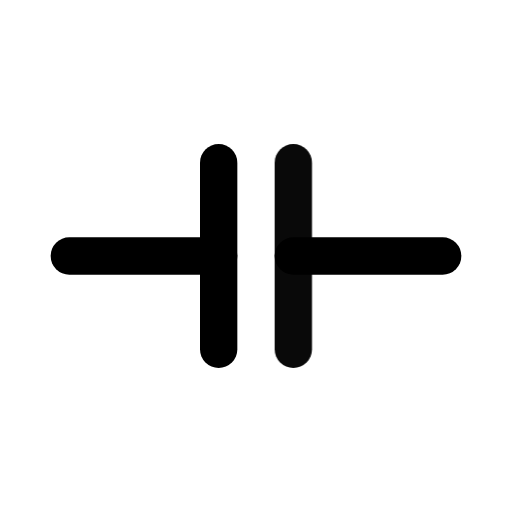
t = 0.00 s
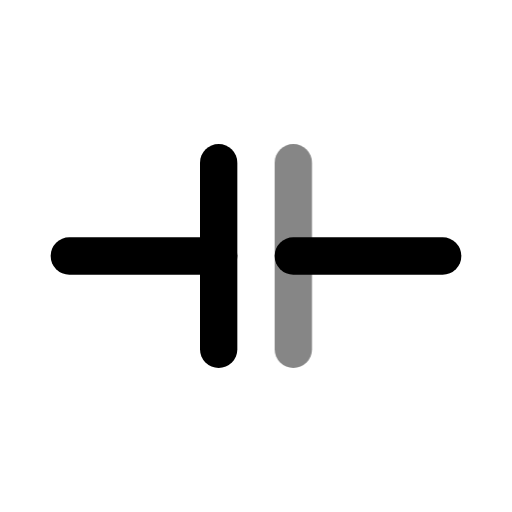
t = 0.39 s
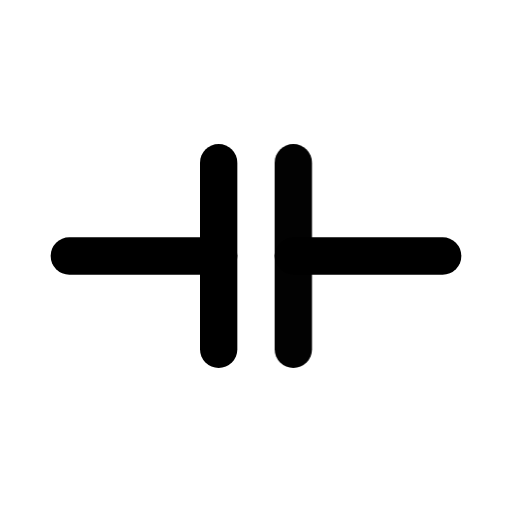
t = 0.92 s
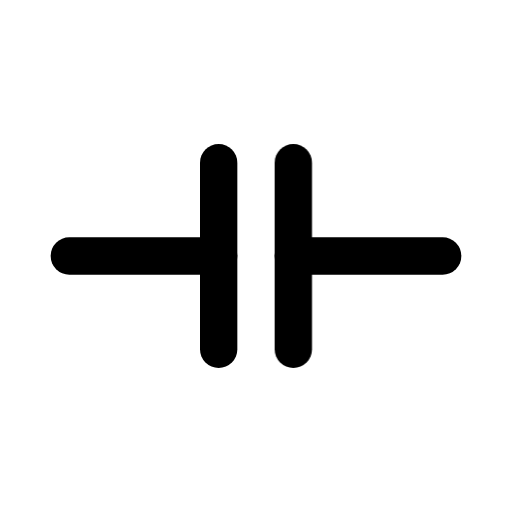
t = 1.56 s
t = 1.96 s: frame unchanged from t = 1.56 s, image omitted
t = 2.35 s: frame unchanged from t = 1.56 s, image omitted

The animated SVG that drew these frames (rendered in a browser with its animation timeline set to each time). Animation: 1 CSS @keyframes rule; one cycle of 2.75 s, repeats indefinitely.

<svg xmlns="http://www.w3.org/2000/svg" width="24" height="24" fill="none" stroke="currentColor" stroke-linecap="round" stroke-linejoin="round" stroke-width="2" viewBox="0 0 24 24">
    <!-- Generated by scripts/icon-expansion/generate.mjs -->
    <!-- Adapted from Tabler Icons 3.34.1.
MIT License

Copyright (c) 2020-2024 Paweł Kuna

Permission is hereby granted, free of charge, to any person obtaining a copy
of this software and associated documentation files (the "Software"), to deal
in the Software without restriction, including without limitation the rights
to use, copy, modify, merge, publish, distribute, sublicense, and/or sell
copies of the Software, and to permit persons to whom the Software is
furnished to do so, subject to the following conditions:

The above copyright notice and this permission notice shall be included in all
copies or substantial portions of the Software.

THE SOFTWARE IS PROVIDED "AS IS", WITHOUT WARRANTY OF ANY KIND, EXPRESS OR
IMPLIED, INCLUDING BUT NOT LIMITED TO THE WARRANTIES OF MERCHANTABILITY,
FITNESS FOR A PARTICULAR PURPOSE AND NONINFRINGEMENT. IN NO EVENT SHALL THE
AUTHORS OR COPYRIGHT HOLDERS BE LIABLE FOR ANY CLAIM, DAMAGES OR OTHER
LIABILITY, WHETHER IN AN ACTION OF CONTRACT, TORT OR OTHERWISE, ARISING FROM,
OUT OF OR IN CONNECTION WITH THE SOFTWARE OR THE USE OR OTHER DEALINGS IN THE
SOFTWARE. -->
    <style>
        @media (prefers-reduced-motion: no-preference) {
            @keyframes ira-exp-pulse { 0%, 100% { opacity: 1; } 22% { opacity: .45; } 40% { opacity: 1; } }
            [data-ira-motion="circuit-capacitor"] { transform-box: fill-box; transform-origin: center; animation: ira-exp-pulse 2.65s ease-in-out -0.1s infinite; }
        }
    </style>
    <g transform="translate(1.5 1.5) scale(.875)"><path d="M22 12h-8"/><path d="M2 12h8"/><path d="M10 7v10"/></g>
    <g data-ira-motion="circuit-capacitor"><g transform="translate(1.5 1.5) scale(.875)"><path d="M14 7v10"/></g></g>
</svg>
